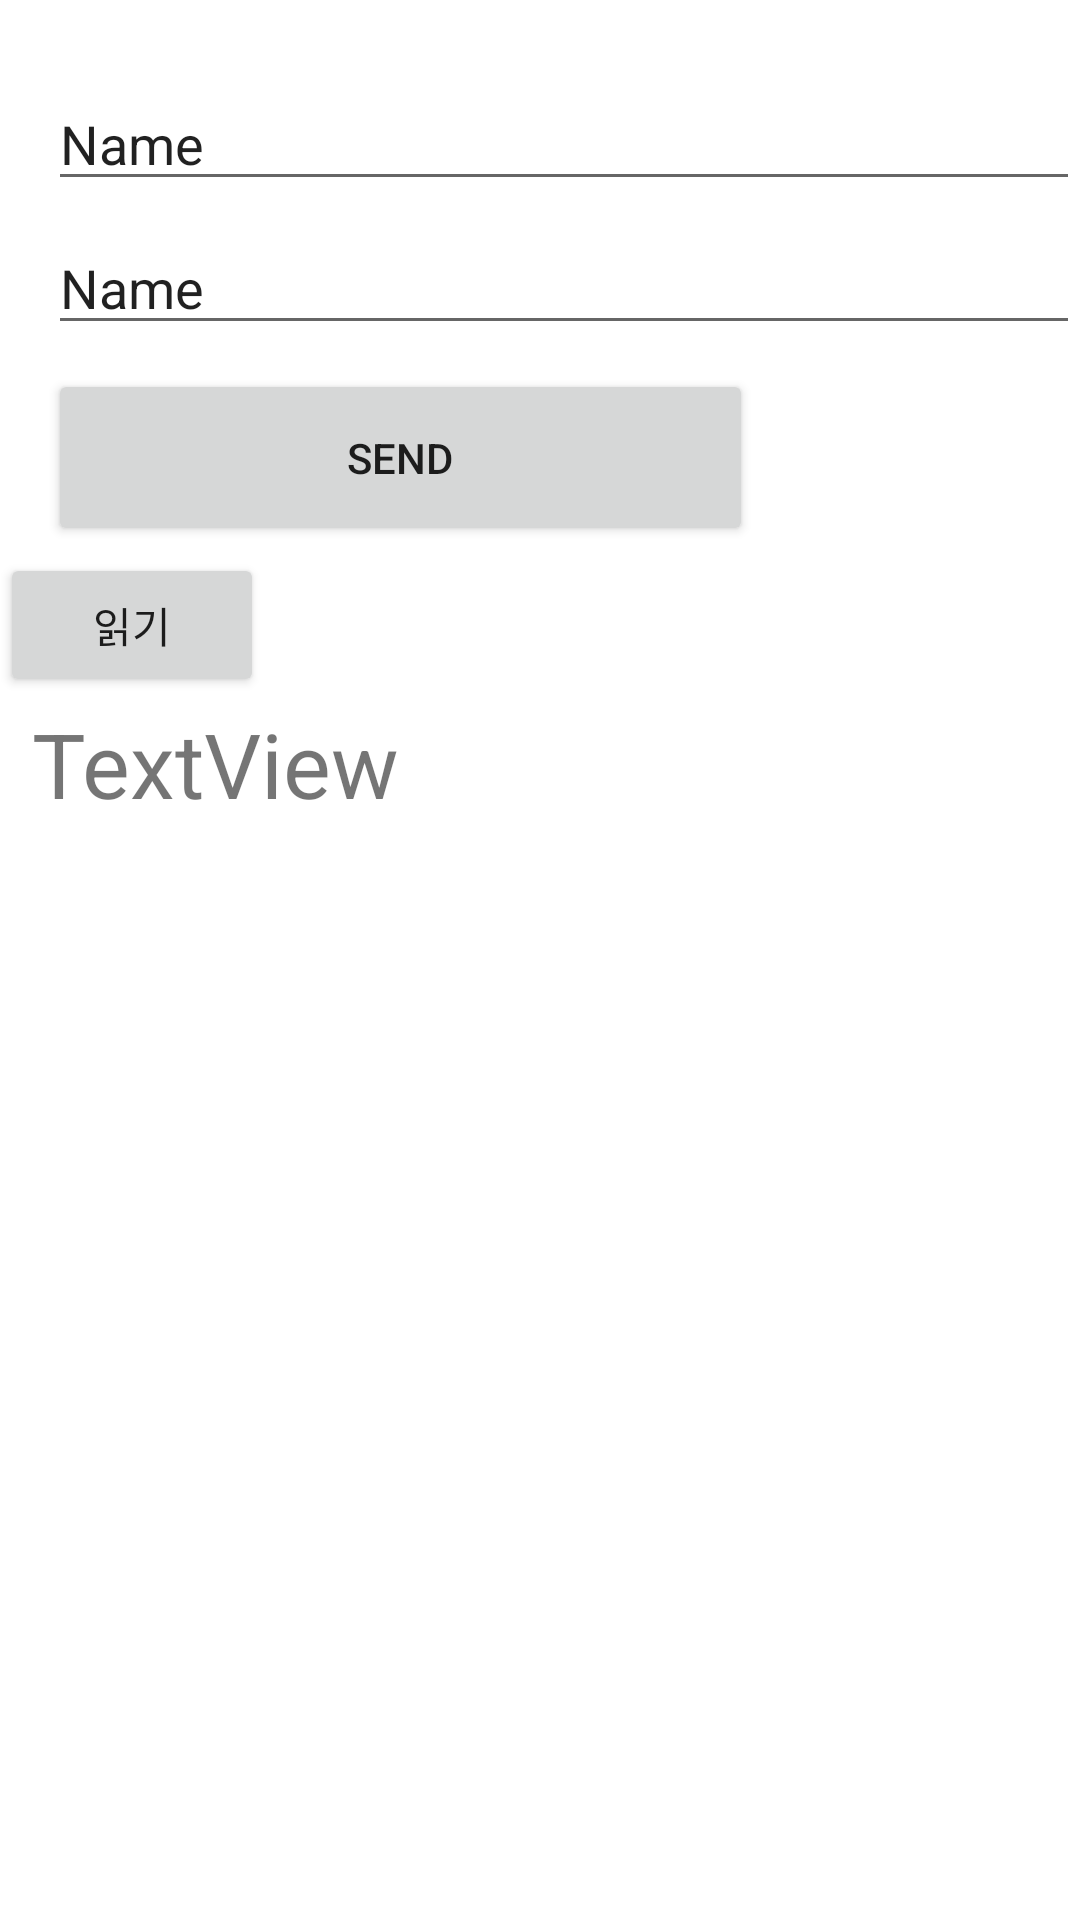

The Android layout XML behind this screen, and the referenced resources:
<!-- AndroidManifest.xml: application theme Theme.Beer -->
<!-- res/layout/activity_dbexample.xml -->
<?xml version="1.0" encoding="utf-8"?>
<androidx.constraintlayout.widget.ConstraintLayout xmlns:android="http://schemas.android.com/apk/res/android"
    xmlns:app="http://schemas.android.com/apk/res-auto"
    xmlns:tools="http://schemas.android.com/tools"
    android:layout_width="match_parent"
    android:layout_height="match_parent"
    tools:context=".DBexample">

    <EditText
        android:id="@+id/input"
        android:layout_width="0dp"
        android:layout_height="wrap_content"
        android:layout_marginStart="16dp"
        android:layout_marginLeft="16dp"
        android:ems="10"
        android:inputType="textPersonName"
        android:text="Name"
        app:layout_constraintBottom_toBottomOf="parent"
        app:layout_constraintEnd_toEndOf="parent"
        app:layout_constraintHorizontal_bias="0.0"
        app:layout_constraintStart_toStartOf="parent"
        app:layout_constraintTop_toTopOf="parent"
        app:layout_constraintVertical_bias="0.043" />

    <EditText
        android:id="@+id/input2"
        android:layout_width="0dp"
        android:layout_height="wrap_content"
        android:layout_marginStart="16dp"
        android:layout_marginLeft="16dp"
        android:ems="10"
        android:inputType="textPersonName"
        android:text="Name"
        app:layout_constraintBottom_toBottomOf="parent"
        app:layout_constraintEnd_toEndOf="parent"
        app:layout_constraintHorizontal_bias="1.0"
        app:layout_constraintStart_toStartOf="parent"
        app:layout_constraintTop_toTopOf="parent"
        app:layout_constraintVertical_bias="0.123" />

    <Button
        android:id="@+id/btn"
        android:layout_width="235dp"
        android:layout_height="59dp"
        android:layout_marginStart="16dp"
        android:layout_marginLeft="16dp"
        android:layout_marginTop="56dp"
        android:text="send"
        app:layout_constraintEnd_toEndOf="parent"
        app:layout_constraintHorizontal_bias="0.0"
        app:layout_constraintStart_toStartOf="parent"
        app:layout_constraintTop_toBottomOf="@+id/input" />

    <Button
        android:id="@+id/btn_rd"
        android:layout_width="wrap_content"
        android:layout_height="wrap_content"
        android:text="읽기"
        app:layout_constraintBottom_toTopOf="@+id/textView10"
        app:layout_constraintTop_toBottomOf="@+id/btn"
        tools:layout_editor_absoluteX="39dp" />

    <TextView
        android:id="@+id/textView10"
        android:layout_width="259dp"
        android:layout_height="121dp"
        android:layout_marginBottom="268dp"
        android:text="TextView"
        android:textSize="30sp"
        app:layout_constraintBottom_toBottomOf="parent"
        app:layout_constraintEnd_toEndOf="parent"
        app:layout_constraintHorizontal_bias="0.105"
        app:layout_constraintStart_toStartOf="parent"
        app:layout_constraintTop_toBottomOf="@+id/btn"
        app:layout_constraintVertical_bias="0.758" />

</androidx.constraintlayout.widget.ConstraintLayout>
<!-- resources referenced by this layout -->
<resources>
  <style name="Theme.Beer" parent="Theme.MaterialComponents.DayNight.DarkActionBar">
          
          <item name="colorPrimary">@color/purple_500</item>
          <item name="colorPrimaryVariant">@color/purple_700</item>
          <item name="colorOnPrimary">@color/white</item>
          
          <item name="colorSecondary">@color/teal_200</item>
          <item name="colorSecondaryVariant">@color/teal_700</item>
          <item name="colorOnSecondary">@color/black</item>
          
          <item name="android:statusBarColor" tools:targetApi="l">?attr/colorPrimaryVariant</item>
          
  
          <item name="windowActionBar">false</item>
          <item name="windowNoTitle">true</item>
      </style>
  <color name="purple_500">#FF6200EE</color>
  <color name="purple_700">#FF3700B3</color>
  <color name="white">#FFFFFFFF</color>
  <color name="teal_200">#FF03DAC5</color>
  <color name="teal_700">#FF018786</color>
  <color name="black">#FF000000</color>
</resources>
